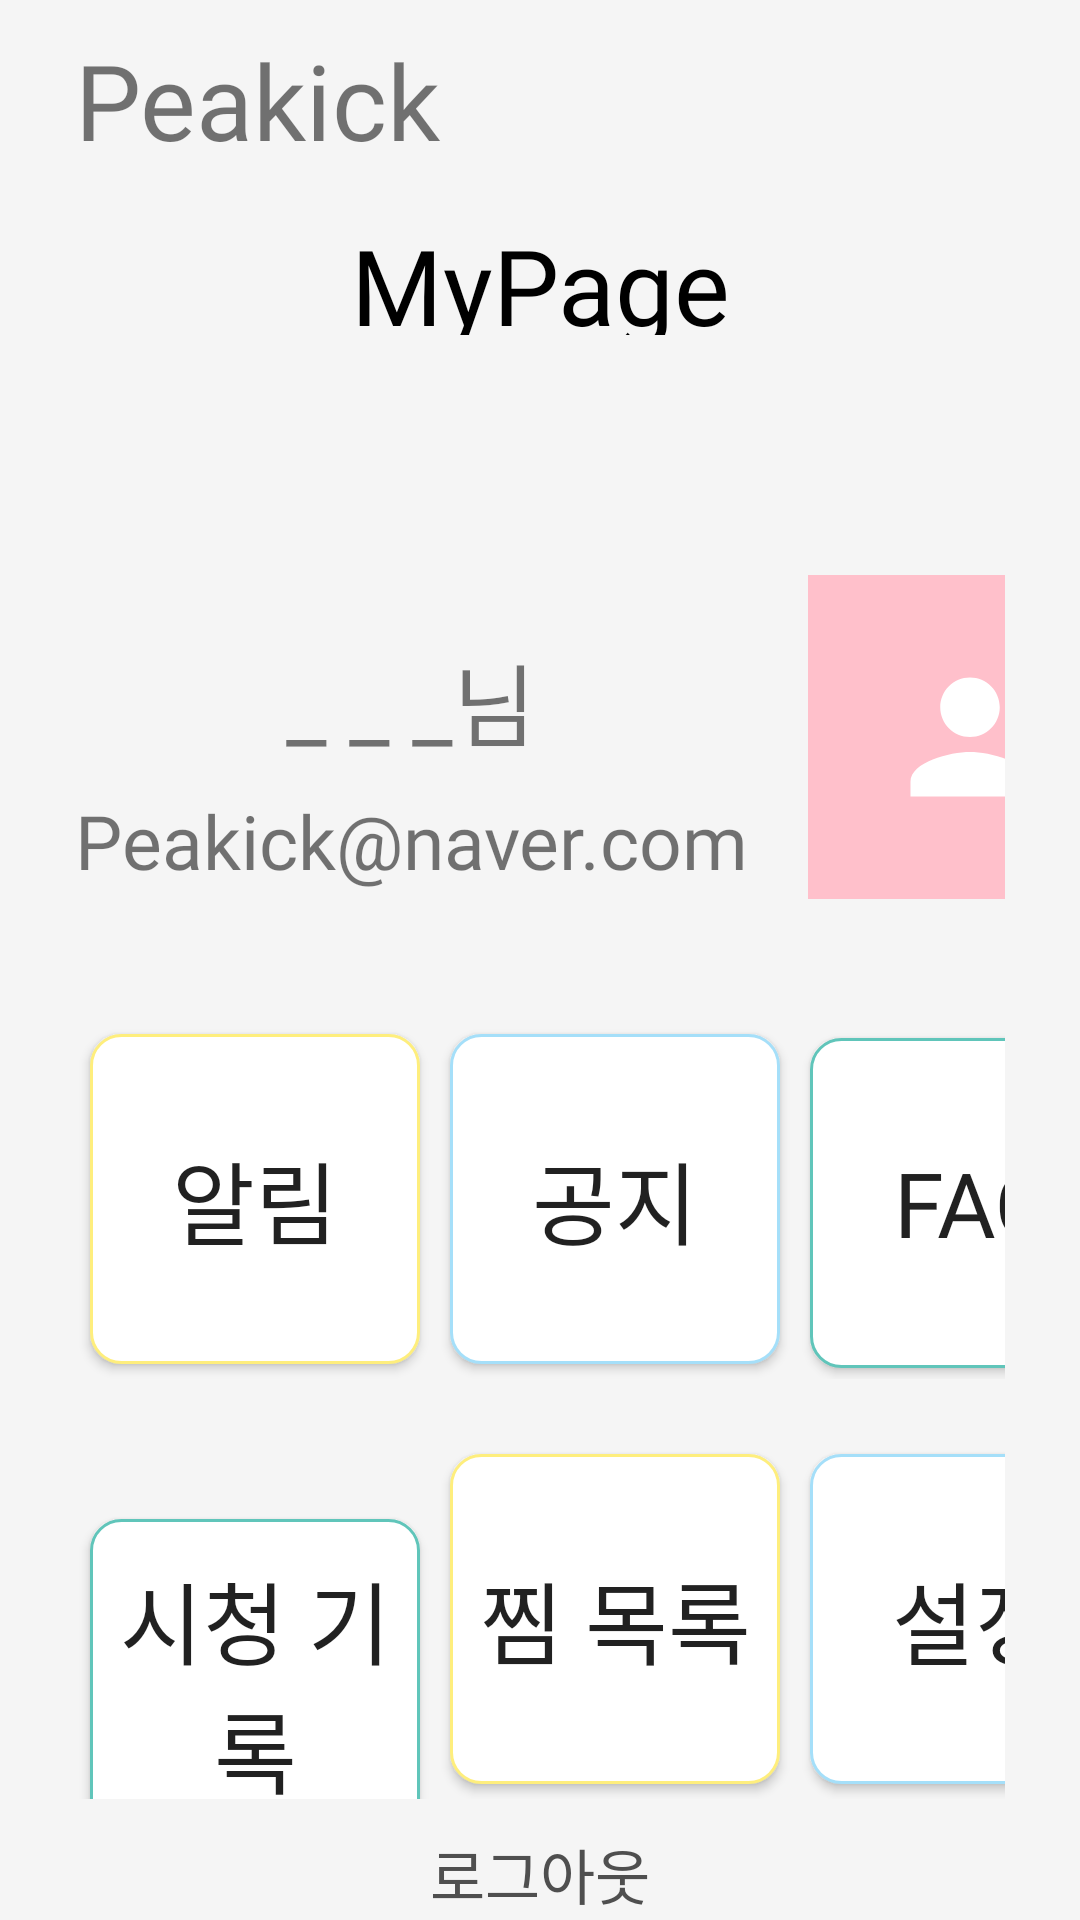

Here is an Android app screen rendered from its layout file. Give the layout XML and the strings, colors and styles it references.
<!-- AndroidManifest.xml: application theme Theme.PeakickApp -->
<!-- res/layout/fragment_profile.xml -->
<?xml version="1.0" encoding="utf-8"?>
<LinearLayout xmlns:android="http://schemas.android.com/apk/res/android"
    xmlns:app="http://schemas.android.com/apk/res-auto"
    xmlns:tools="http://schemas.android.com/tools"
    android:layout_width="match_parent"
    android:layout_height="match_parent"
    android:background="@color/colorDivider"
    android:orientation="vertical"
    android:weightSum="10"
    tools:context=".ProfileFragment">

    <LinearLayout
        android:layout_width="match_parent"
        android:layout_height="match_parent"
        android:orientation="vertical">

        <LinearLayout
            android:id="@+id/layoutHeader"
            android:layout_width="match_parent"
            android:layout_height="wrap_content"
            android:background="@drawable/header_background"
            android:orientation="vertical"
            android:padding="10dp">

            <TextView
                android:id="@+id/Peakick"
                android:layout_width="wrap_content"
                android:layout_height="wrap_content"
                android:layout_marginStart="15dp"
                android:text="Peakick"
                android:fontFamily="@font/hssaemaul_regular"
                android:textSize="35sp" />

            <TextView
                android:id="@+id/MyPage"
                android:layout_width="match_parent"
                android:layout_height="40dp"
                android:layout_marginStart="15dp"
                android:layout_marginTop="15dp"
                android:layout_marginEnd="15dp"
                android:gravity="center"
                android:text="MyPage"
                android:fontFamily="@font/hssaemaul_regular"
                android:textColor="#000000"
                android:textSize="35sp" />

        </LinearLayout>

        <GridLayout
            android:id="@+id/account_layout"
            android:layout_width="match_parent"
            android:layout_height="wrap_content"
            android:layout_marginStart="15dp"
            android:layout_marginEnd="15dp"
            android:columnCount="3"
            android:orientation="horizontal"
            android:padding="10dp"
            android:rowCount="2">

            <TextView
                android:id="@+id/nickname"
                android:layout_row="0"
                android:layout_column="0"
                android:layout_columnSpan="2"
                android:layout_gravity="fill_horizontal"
                android:layout_marginTop="80dp"
                android:gravity="center"
                android:text="_ _ _님"
                android:fontFamily="@font/hssaemaul_regular"
                android:textSize="30sp" />

            <TextView
                android:id="@+id/email"
                android:layout_row="1"
                android:layout_column="0"
                android:layout_columnSpan="2"
                android:layout_gravity="fill_horizontal"
                android:layout_marginTop="8dp"
                android:gravity="center"
                android:text="Peakick@naver.com"
                android:fontFamily="@font/hssaemaul_regular"
                android:textSize="25sp" />

            <ImageButton
                android:id="@+id/profile_img_btn"
                android:layout_width="wrap_content"
                android:layout_height="wrap_content"
                android:layout_row="0"
                android:layout_rowSpan="2"
                android:layout_column="2"
                android:layout_margin="20dp"
                android:layout_marginTop="60dp"
                android:background="#FFC0CB"
                android:src="@drawable/profile_btn_foreground"
                tools:ignore="SpeakableTextPresentCheck" />

        </GridLayout>

        <LinearLayout
            android:id="@+id/sixButton1_layout"
            android:layout_width="match_parent"
            android:layout_height="wrap_content"
            android:layout_marginStart="15dp"
            android:layout_marginEnd="15dp"
            android:orientation="horizontal"
            android:padding="10dp"
            tools:context=".ProfileFragment">

            <android.widget.Button
                android:id="@+id/alarm_btn"
                android:layout_width="110dp"
                android:layout_height="110dp"
                android:layout_margin="5dp"
                android:background="@drawable/sixbutton_square"
                android:text="알림"
                android:fontFamily="@font/hssaemaul_regular"
                android:textSize="30sp" />

            <android.widget.Button
                android:id="@+id/notification_btn"
                android:layout_width="110dp"
                android:layout_height="110dp"
                android:layout_margin="5dp"
                android:background="@drawable/sixbutton_blue"
                android:text="공지"
                android:fontFamily="@font/hssaemaul_regular"
                android:textSize="30sp" />

            <android.widget.Button
                android:id="@+id/FAQ_btn"
                android:layout_width="110dp"
                android:layout_height="110dp"
                android:layout_margin="5dp"
                android:background="@drawable/sixbutton_green"
                android:text="FAQ"
                android:fontFamily="@font/hssaemaul_regular"
                android:textSize="30sp"/>

        </LinearLayout>

        <LinearLayout
            android:id="@+id/sixButton2_layout"
            android:layout_width="match_parent"
            android:layout_height="wrap_content"
            android:layout_marginStart="15dp"
            android:layout_marginEnd="15dp"

            android:orientation="horizontal"
            android:padding="10dp"
            tools:context=".ProfileFragment">

            <android.widget.Button
                android:id="@+id/viewHistory_btn"
                android:layout_width="110dp"
                android:layout_height="110dp"
                android:layout_margin="5dp"
                android:background="@drawable/sixbutton_green"
                android:text="시청 기록"
                android:fontFamily="@font/hssaemaul_regular"
                android:textSize="30sp" />

            <android.widget.Button
                android:id="@+id/wishList_btn"
                android:layout_width="110dp"
                android:layout_height="110dp"
                android:layout_margin="5dp"
                android:background="@drawable/sixbutton_square"
                android:text="찜 목록"
                android:fontFamily="@font/hssaemaul_regular"
                android:textSize="30sp" />

            <android.widget.Button
                android:id="@+id/more_btn"
                android:layout_width="110dp"
                android:layout_height="110dp"
                android:layout_margin="5dp"
                android:background="@drawable/sixbutton_blue"
                android:text="설정"
                android:fontFamily="@font/hssaemaul_regular"
                android:textSize="30sp" />

        </LinearLayout>

        <LinearLayout
            android:id="@+id/bottom_layout"
            android:layout_width="match_parent"
            android:layout_height="wrap_content"
            android:layout_weight="1"
            android:orientation="horizontal">

            <androidx.appcompat.widget.AppCompatButton
                android:id="@+id/logout"
                android:layout_width="match_parent"
                android:layout_height="wrap_content"
                android:layout_gravity="fill_horizontal"
                android:layout_marginStart="15dp"
                android:layout_marginEnd="15dp"
                android:background="@color/colorDivider"
                android:gravity="center"
                android:outlineProvider="none"
                android:text="로그아웃"
                android:textColor="#4F4F4F"
                android:fontFamily="@font/hssaemaul_regular"
                android:textSize="20sp" />

        </LinearLayout>
    </LinearLayout>
</LinearLayout>
<!-- resources referenced by this layout -->
<resources>
  <color name="colorDivider">#F5F5F5</color>
  <!-- drawable profile_btn_foreground (drawable) -->
  <vector xmlns:android="http://schemas.android.com/apk/res/android"
      android:width="108dp"
      android:height="108dp"
      android:viewportWidth="108"
      android:viewportHeight="108"
      android:tint="#FFFFFF">
    <group android:scaleX="2.4795"
        android:scaleY="2.4795"
        android:translateX="24.246"
        android:translateY="24.246">
      <path
          android:fillColor="@android:color/white"
          android:pathData="M12,12c2.21,0 4,-1.79 4,-4s-1.79,-4 -4,-4 -4,1.79 -4,4 1.79,4 4,4zM12,14c-2.67,0 -8,1.34 -8,4v2h16v-2c0,-2.66 -5.33,-4 -8,-4z"/>
    </group>
  </vector>
  <!-- drawable sixbutton_blue (drawable) -->
  <?xml version="1.0" encoding="utf-8"?>
  <shape xmlns:android="http://schemas.android.com/apk/res/android"
      android:shape="rectangle">
      <solid android:color="@color/white"/>
      <stroke
          android:width="1dp"
          android:color="#a5dff9"/>
      <size
          android:width="50dp"
          android:height="50dp"/>
      <corners android:radius="10dp"/>
  
  </shape>
  <!-- drawable sixbutton_green (drawable) -->
  <?xml version="1.0" encoding="utf-8"?>
  <shape xmlns:android="http://schemas.android.com/apk/res/android"
      android:shape="rectangle">
      <solid android:color="@color/white"/>
      <stroke
          android:width="1dp"
          android:color="#60c5ba"/>
      <size
          android:width="50dp"
          android:height="50dp"/>
      <corners android:radius="10dp"/>
  
  </shape>
  <!-- drawable sixbutton_square (drawable) -->
  <?xml version="1.0" encoding="utf-8"?>
  <shape xmlns:android="http://schemas.android.com/apk/res/android"
      android:shape="rectangle">
      <solid android:color="@color/white"/>
      <stroke
          android:width="1dp"
          android:color="#feee7d"/>
      <size
          android:width="50dp"
          android:height="50dp"/>
      <corners android:radius="10dp"/>
  
  </shape>
  <style name="Theme.PeakickApp" parent="Theme.MaterialComponents.DayNight.DarkActionBar">
          
          <item name="colorPrimary">@color/purple_500</item>
          <item name="colorPrimaryVariant">@color/purple_700</item>
          <item name="colorOnPrimary">@color/white</item>
          
          <item name="colorSecondary">@color/teal_200</item>
          <item name="colorSecondaryVariant">@color/teal_700</item>
          <item name="colorOnSecondary">@color/black</item>
          
          <item name="android:statusBarColor" tools:targetApi="l">?attr/colorPrimaryVariant</item>
          
          <item name="windowActionBar">false</item>
          <item name="windowNoTitle">true</item>
  
  
      </style>
  <color name="white">#FFFFFFFF</color>
  <color name="purple_500">#FF6200EE</color>
  <color name="purple_700">#FF3700B3</color>
  <color name="teal_200">#FF03DAC5</color>
  <color name="teal_700">#FF018786</color>
  <color name="black">#FF000000</color>
</resources>
